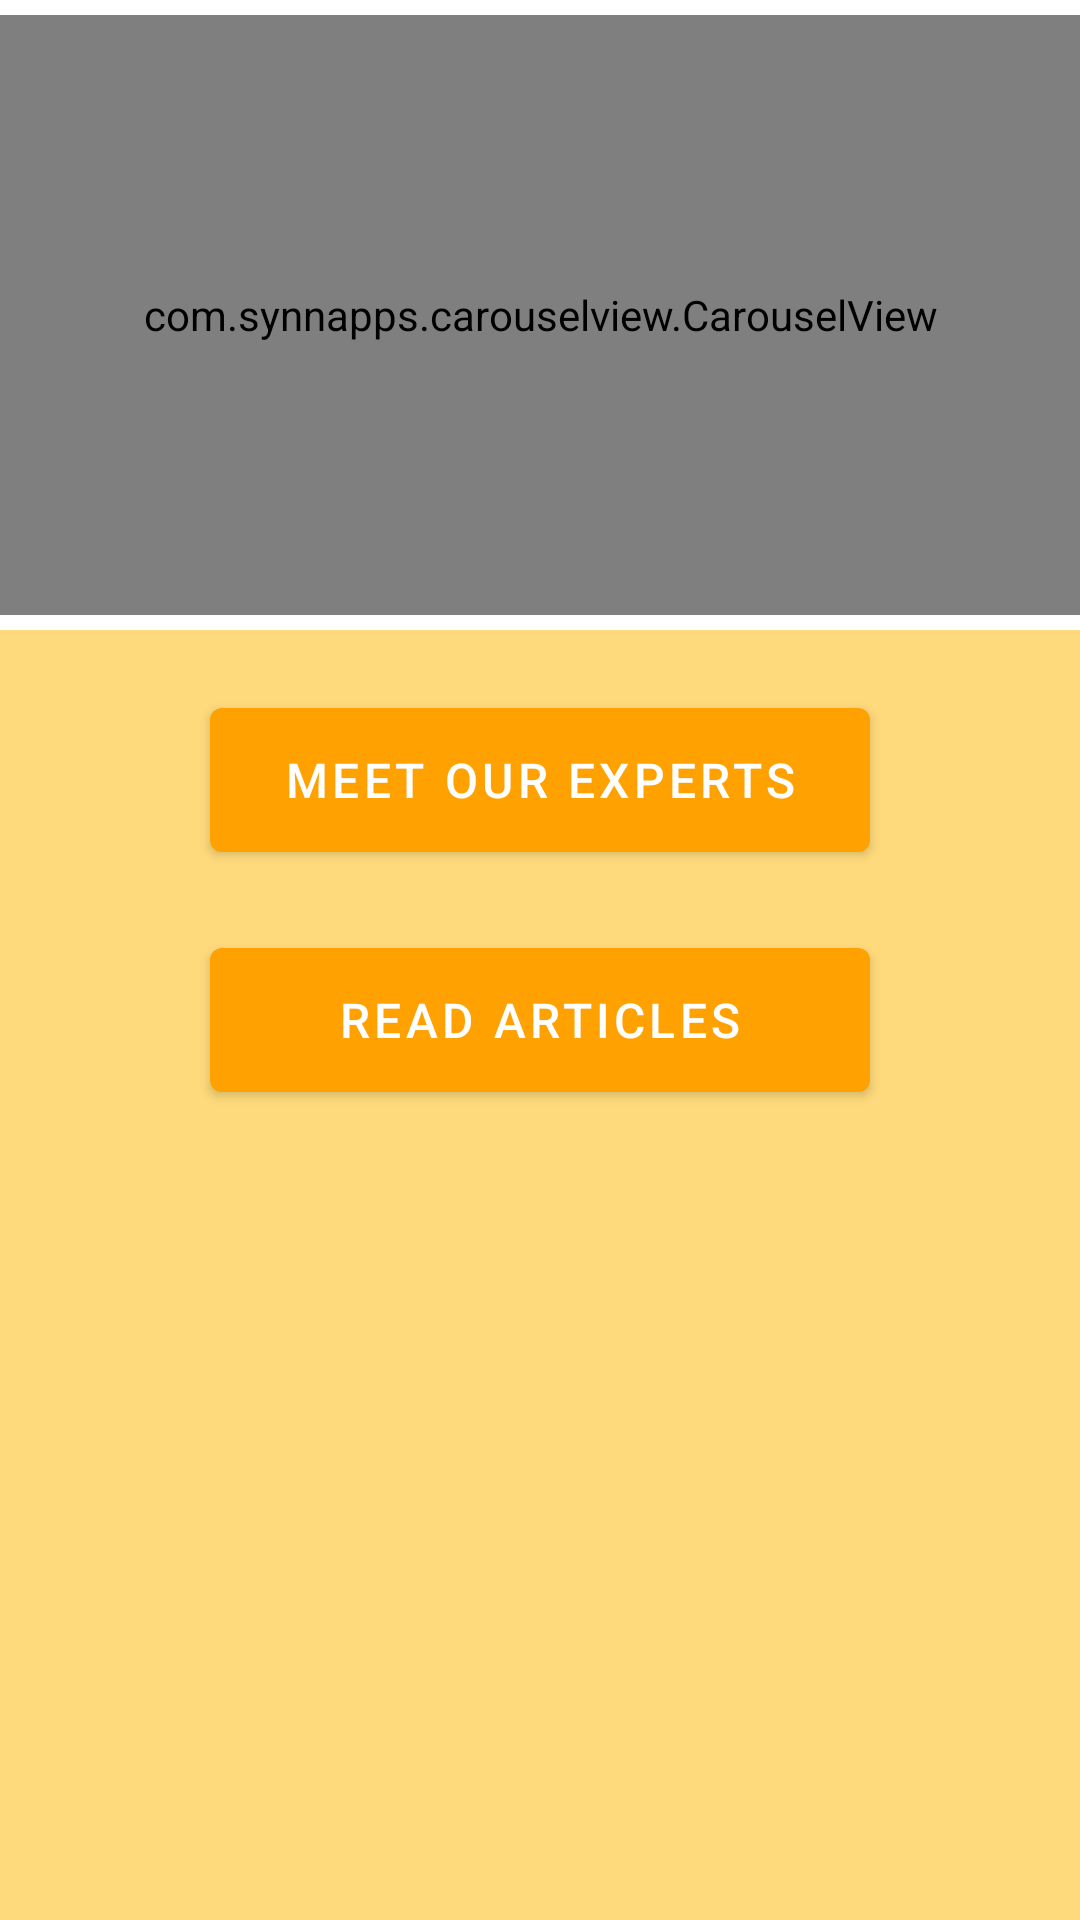

Reconstruct the res/layout file that produces this screen, plus the resources it refers to.
<!-- AndroidManifest.xml: application theme Theme.FarmWork -->
<!-- res/layout/fragment_home.xml -->
<?xml version="1.0" encoding="utf-8"?>
<LinearLayout xmlns:android="http://schemas.android.com/apk/res/android"
    xmlns:app="http://schemas.android.com/apk/res-auto"
    xmlns:tools="http://schemas.android.com/tools"
    android:layout_width="match_parent"
    android:layout_height="match_parent"
    android:background="@color/orange_200"
    android:orientation="vertical"
    tools:context=".HomeFragment">

    <LinearLayout
        android:layout_width="match_parent"
        android:layout_height="wrap_content"
        android:paddingTop="5dp"
        android:paddingBottom="5dp"
        android:background="@color/white">

        <com.synnapps.carouselview.CarouselView
            android:id="@+id/carouselView"
            android:layout_width="match_parent"
            android:layout_height="200dp"
            app:fillColor="#FFFFFFFF"
            app:pageColor="#00000000"
            app:radius="6dp"
            app:slideInterval="3000"
            app:strokeColor="#969696"
            app:strokeWidth="1dp"/>

    </LinearLayout>

    <Button
        android:id="@+id/bookedHistory_btn"
        android:layout_width="match_parent"
        android:layout_height="60dp"
        android:text="@string/worker_tasks_btn"
        android:textSize="16sp"
        android:layout_marginTop="30dp"
        android:layout_marginRight="70dp"
        android:layout_marginLeft="70dp"
        android:visibility="gone"
        android:layout_gravity="center"/>

    <Button
        android:id="@+id/expertsBtn"
        android:layout_width="match_parent"
        android:layout_height="60dp"
        android:text="Meet our Experts"
        android:textSize="16sp"
        android:layout_marginTop="20dp"
        android:layout_marginRight="70dp"
        android:layout_marginLeft="70dp"
        android:layout_gravity="center"/>

    <Button
        android:id="@+id/articlesBtn"
        android:layout_width="match_parent"
        android:layout_height="60dp"
        android:text="Read Articles"
        android:textSize="16sp"
        android:layout_marginTop="20dp"
        android:layout_marginRight="70dp"
        android:layout_marginLeft="70dp"
        android:layout_gravity="center"/>
</LinearLayout>
<!-- resources referenced by this layout -->
<resources>
  <color name="orange_200">#ffda7c</color>
  <color name="white">#FFFFFFFF</color>
  <string name="worker_tasks_btn">Upcoming Works</string>
  <style name="Theme.FarmWork" parent="Theme.MaterialComponents.DayNight.DarkActionBar">
          
          <item name="colorPrimary">@color/orange_500</item>
          <item name="colorPrimaryVariant">@color/orange_700</item>
          <item name="colorOnPrimary">@color/white</item>
          
          <item name="colorSecondary">@color/teal_200</item>
          <item name="colorSecondaryVariant">@color/teal_700</item>
          <item name="colorOnSecondary">@color/black</item>
          
          <item name="android:statusBarColor" tools:targetApi="l">?attr/colorPrimaryVariant</item>
          
  
          <item name="android:textCursorDrawable">@null</item>
      </style>
  <color name="orange_500">#ffa100</color>
  <color name="orange_700">#ffc32d</color>
  <color name="teal_200">#FF03DAC5</color>
  <color name="teal_700">#FF018786</color>
  <color name="black">#FF000000</color>
</resources>
